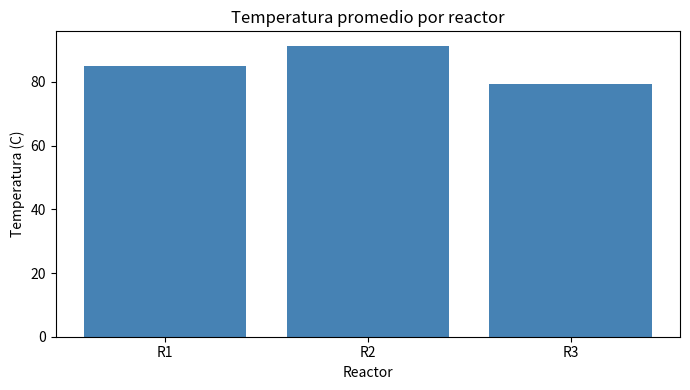
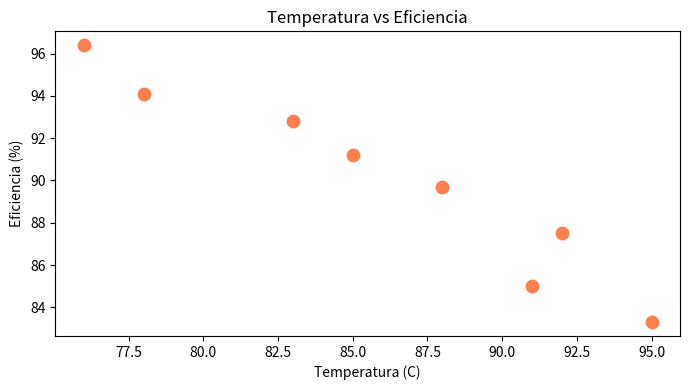
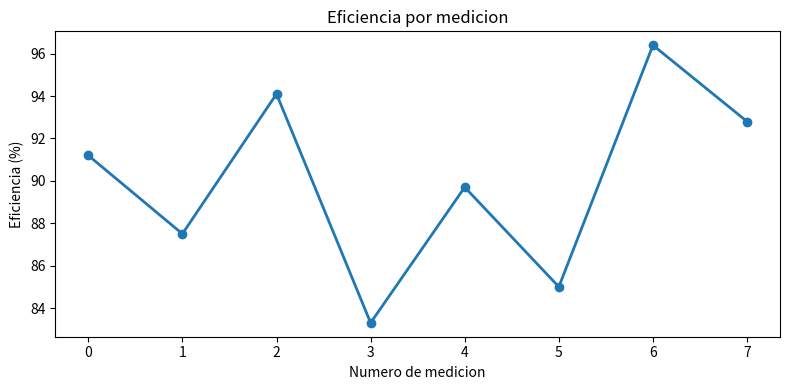

Here is the Python script that generated these plots, in order:
import pandas as pd
import matplotlib.pyplot as plt

# Dataframe Bloque 1
datos = {
    'reactor': ['R1', 'R1', 'R1', 'R2', 'R2', 'R2', 'R3', 'R3'],
    'turno': ['manana', 'tarde', 'noche', 'manana', 'tarde', 'noche', 'manana', 'tarde'],
    'temperatura': [85, 92, 78, 95, 88, 91, 76, 83],
    'eficiencia': [91.2, 87.5, 94.1, 83.3, 89.7, 85.0, 96.4, 92.8],
    'incidentes': [0, 1, 0, 2, 0, 1, 0, 0]
}
df = pd.DataFrame(datos)

# Paso 1: calcular los datos a graficar con groupby
promedio_temp = df.groupby('reactor')['temperatura'].mean()

# Paso 2: crear el lienzo (7 pulgadas ancho, 4 alto)
plt.figure(figsize=(7, 4))

# Paso 3: dibujar barras
# .index son los nombres del eje X: R1, R2, R3
# .values son las alturas de las barras: los promedios
plt.bar(promedio_temp.index, promedio_temp.values, color='steelblue')

# Paso 4: etiquetas
plt.title('Temperatura promedio por reactor')
plt.xlabel('Reactor')
plt.ylabel('Temperatura (C)')
plt.tight_layout()
plt.show()

#Scatter plot
plt.figure(figsize=(7, 4))

plt.scatter(df['temperatura'], df['eficiencia'], color='coral', s=80)

plt.title('Temperatura vs Eficiencia')
plt.xlabel('Temperatura (C)')
plt.ylabel('Eficiencia (%)')
plt.tight_layout()
plt.show()

plt.figure(figsize=(8, 4))

# ESCRIBE TU CODIGO - usa plt.plot()
# Usamos df.index para el eje X y df['eficiencia'] para el eje Y
plt.plot(df.index, df['eficiencia'], marker='o', linewidth=2)

plt.title('Eficiencia por medicion')
plt.xlabel('Numero de medicion')
plt.ylabel('Eficiencia (%)')
plt.tight_layout()
plt.show()
